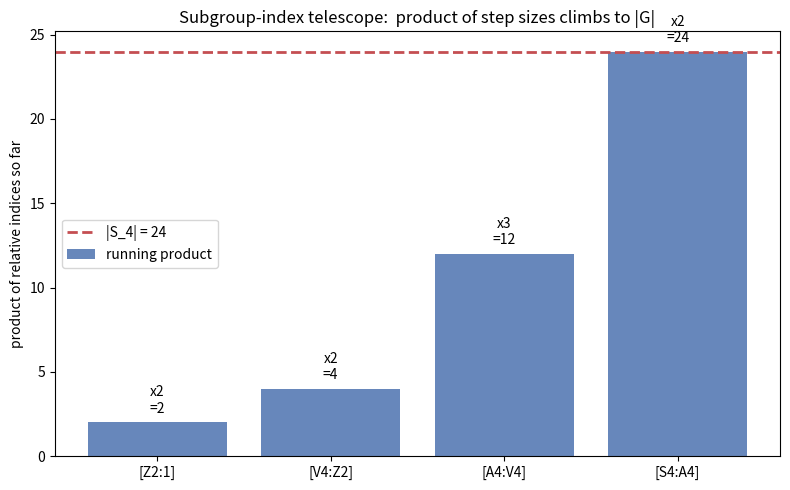

Python code for this plot:
"""
Visualization: the multiplicative telescope of relative indices collapsing to |G|.

Renders, for the composition series of S_4 (1 < Z2 < V4 < A4 < S4), the running
partial products of the relative indices [H_{i+1}:H_i] climbing to |G| = 24,
alongside the constant target line |G|. Saves 'telescope_S4.png'.
"""

from __future__ import annotations

from math import prod
from typing import List

import matplotlib.pyplot as plt


def telescope_partial_products(rel_indices: List[int]) -> List[int]:
    """Running products [r0, r0*r1, r0*r1*r2, ...]."""
    out: List[int] = []
    acc = 1
    for r in rel_indices:
        acc *= r
        out.append(acc)
    return out


def main() -> None:
    labels = ["[Z2:1]", "[V4:Z2]", "[A4:V4]", "[S4:A4]"]
    rel = [2, 2, 3, 2]                       # factor orders of S_4
    partial = telescope_partial_products(rel)
    order = prod(rel)                        # 24

    fig, ax = plt.subplots(figsize=(8, 5))
    xs = range(len(rel))
    ax.bar(xs, partial, color="#4C72B0", alpha=0.85, label="running product")
    for x, (r, p) in enumerate(zip(rel, partial)):
        ax.text(x, p + 0.4, f"x{r}\n={p}", ha="center", va="bottom", fontsize=10)
    ax.axhline(order, color="#C44E52", linestyle="--", linewidth=2,
               label=f"|S_4| = {order}")
    ax.set_xticks(list(xs))
    ax.set_xticklabels(labels)
    ax.set_ylabel("product of relative indices so far")
    ax.set_title("Subgroup-index telescope:  product of step sizes climbs to |G|")
    ax.legend()
    fig.tight_layout()
    fig.savefig("telescope_S4.png", dpi=150)
    print("wrote telescope_S4.png")


if __name__ == "__main__":
    main()
